Image classification data set "processed" (Premanshu-Kumar/Pancreatic-Cancer-Detection-Using-Transfer-Learning on GitHub). Class labels (2): cancerous, normal.

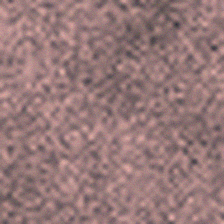
Label: normal

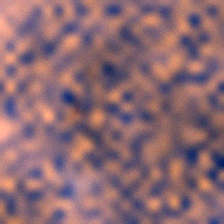
Label: cancerous

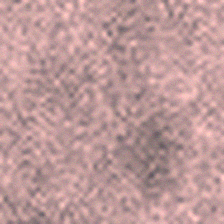
Label: normal

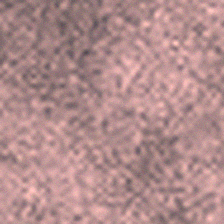
Label: normal

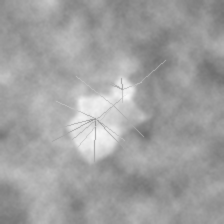
Label: cancerous

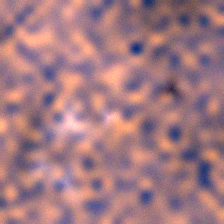
Label: cancerous
